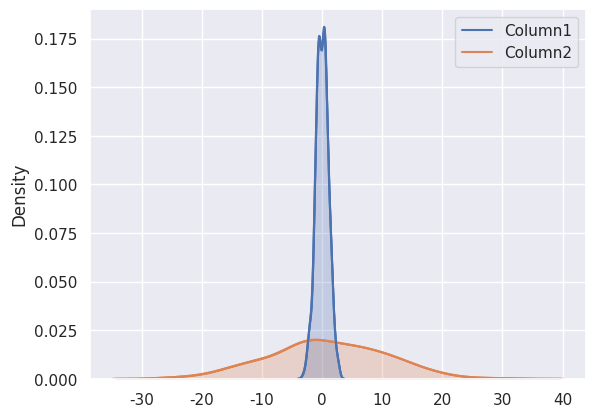

Here is the Python script that generated this plot: (Note: this script raises an exception after producing the figure.)
# -*- coding: utf-8 -*-
"""
Created on Mon Apr 27 21:57:56 2020

[redacted]
"""

import numpy as np
from numpy import *
import matplotlib.pyplot as plt
from scipy import stats
import pandas as pd
from pandas import DataFrame, Series
import seaborn as sns; sns.set()
from numpy.random import randn
from pandas import DataFrame, Series

first =  [0,0]
covariance = [[1,0],[0,100]]

dataset = np.random.multivariate_normal(first, covariance, 500)
dataframe = DataFrame(dataset, columns=['Column1','Column2'])

print(dataframe)
figure = sns.kdeplot(dataframe).get_figure()
figure.savefig('Data Visualization 4')
plt.show()

'''Using shade:'''

figure2 = sns.kdeplot(dataframe, shade = True).get_figure()
figure2.savefig('Data Visualization 4_1')
plt.show()
'''Bandwith change:'''

figure3 = sns.kdeplot(dataframe, shade = False, bw='silverman').get_figure()
figure3.savefig('Data Visualization 4_1_1')
plt.show()

'''Kind variable:'''
figure4 = sns.jointplot('Column1','Column2',dataframe, kind ='scatter', color ='red')
figure4.savefig('Data Visualization 4_1_1_1')
figure5 = sns.jointplot('Column1','Column2',dataframe, kind ='kde', color ='green')
plt.show()

figure6 = sns.jointplot('Column1','Column2',dataframe, kind ='kde', color ='red')
plt.show()


